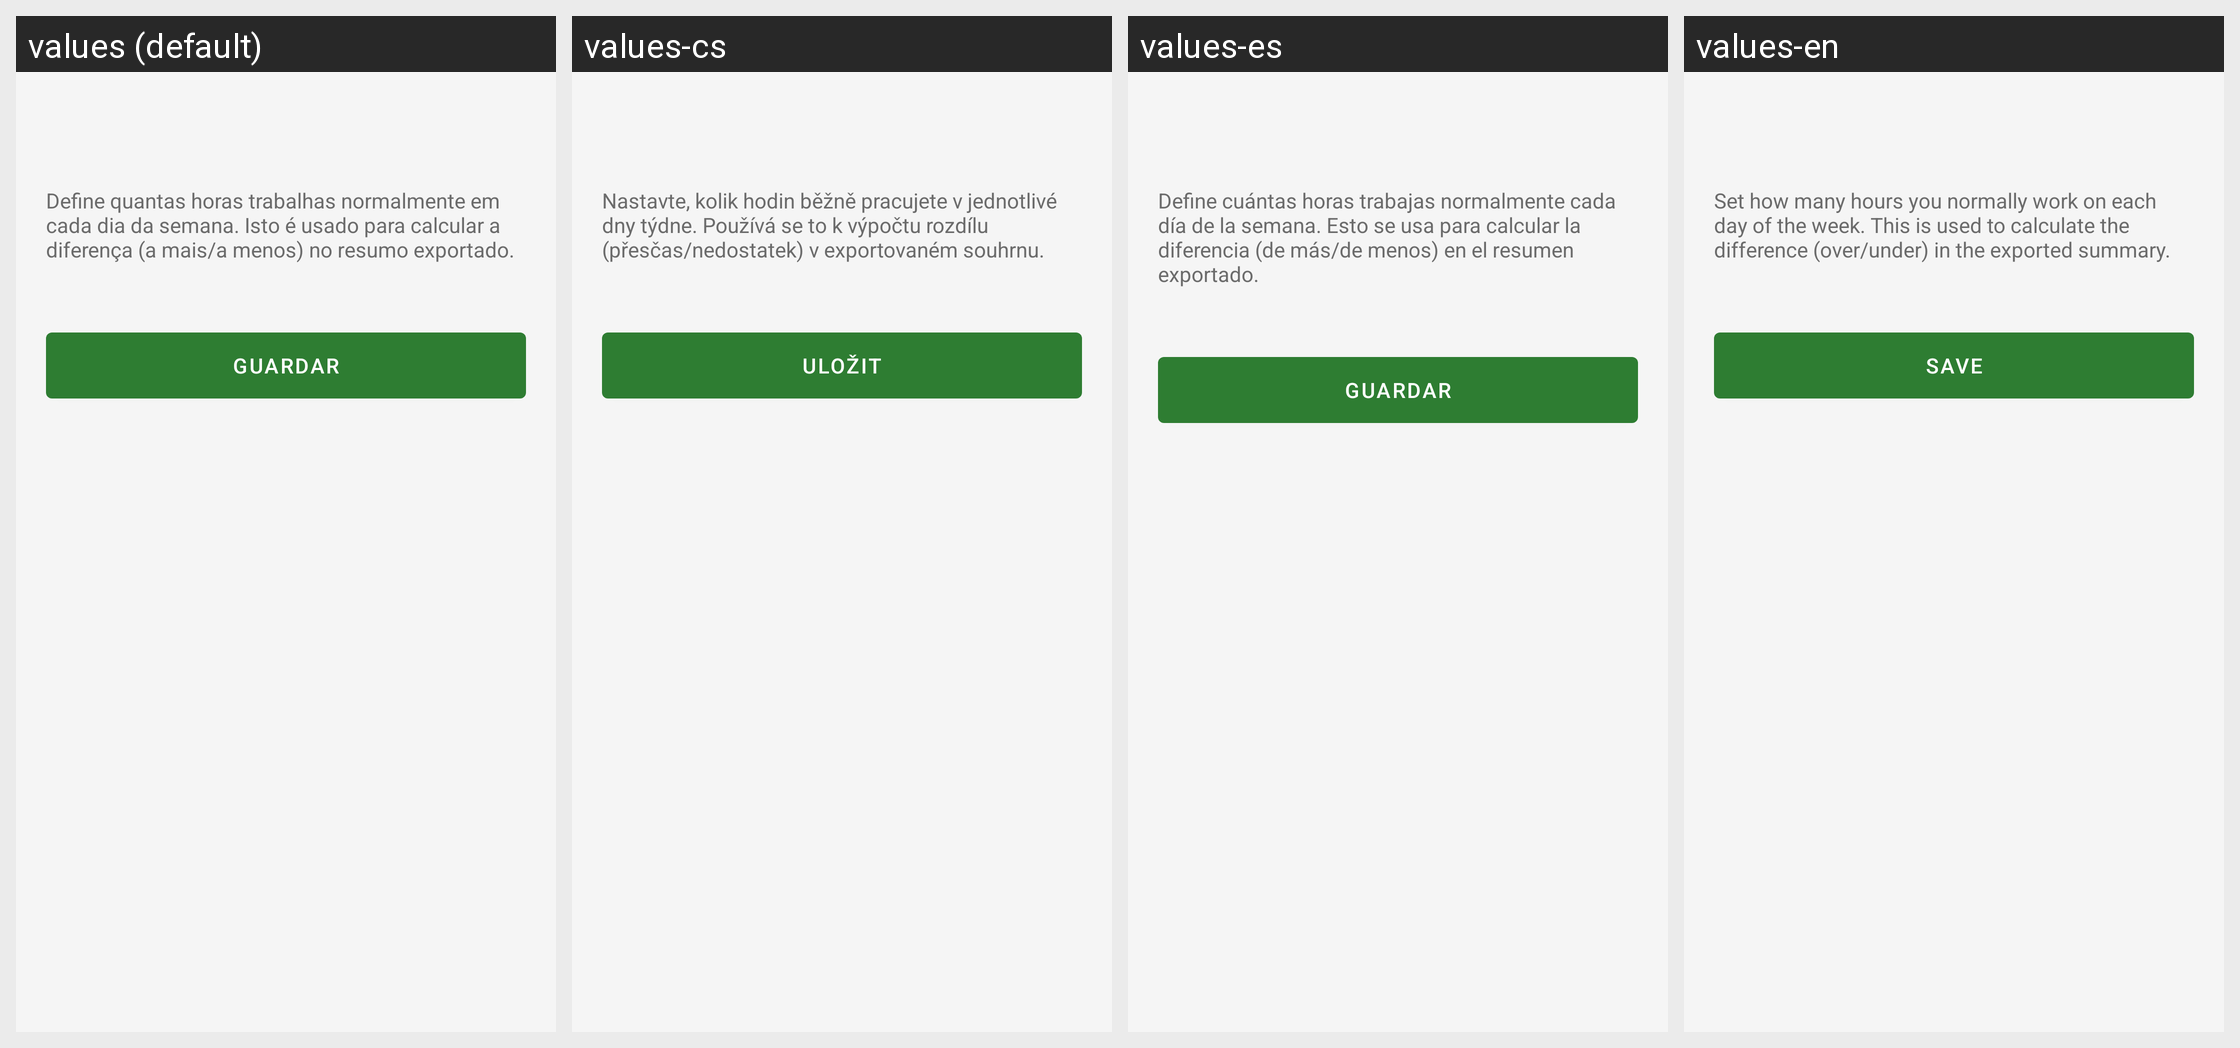

This grid shows one Android layout under several languages. Give, for every string resource on the screen, its name, the default text and each shown locale's text.
Android screen res/layout/activity_schedule.xml rendered under 4 locales, left to right: values (default), values-cs, values-es, values-en. Device: Nexus 5 (rendered at 1080×1920; each locale shown at half size, 540×960, under a caption strip naming it); theme Theme.Horas.
Other locales in the repository, not shown: values-de, values-fr, values-it, values-ja, values-ko, values-ne, values-nl, values-pl, values-ru, values-zh.
Strings drawn on this screen, with the default value and each locale's value (text and hints the layout hard-codes, and strings that could not be matched under every locale, appear in the picture but are not listed):

explicacao_horario
  values: Define quantas horas trabalhas normalmente em cada dia da semana. Isto é usado para calcular a diferença (a mais/a menos) no resumo exportado.
  values-cs: Nastavte, kolik hodin běžně pracujete v jednotlivé dny týdne. Používá se to k výpočtu rozdílu (přesčas/nedostatek) v exportovaném souhrnu.
  values-es: Define cuántas horas trabajas normalmente cada día de la semana. Esto se usa para calcular la diferencia (de más/de menos) en el resumen exportado.
  values-en: Set how many hours you normally work on each day of the week. This is used to calculate the difference (over/under) in the exported summary.

btn_guardar
  values: Guardar
  values-cs: Uložit
  values-es: Guardar
  values-en: Save
